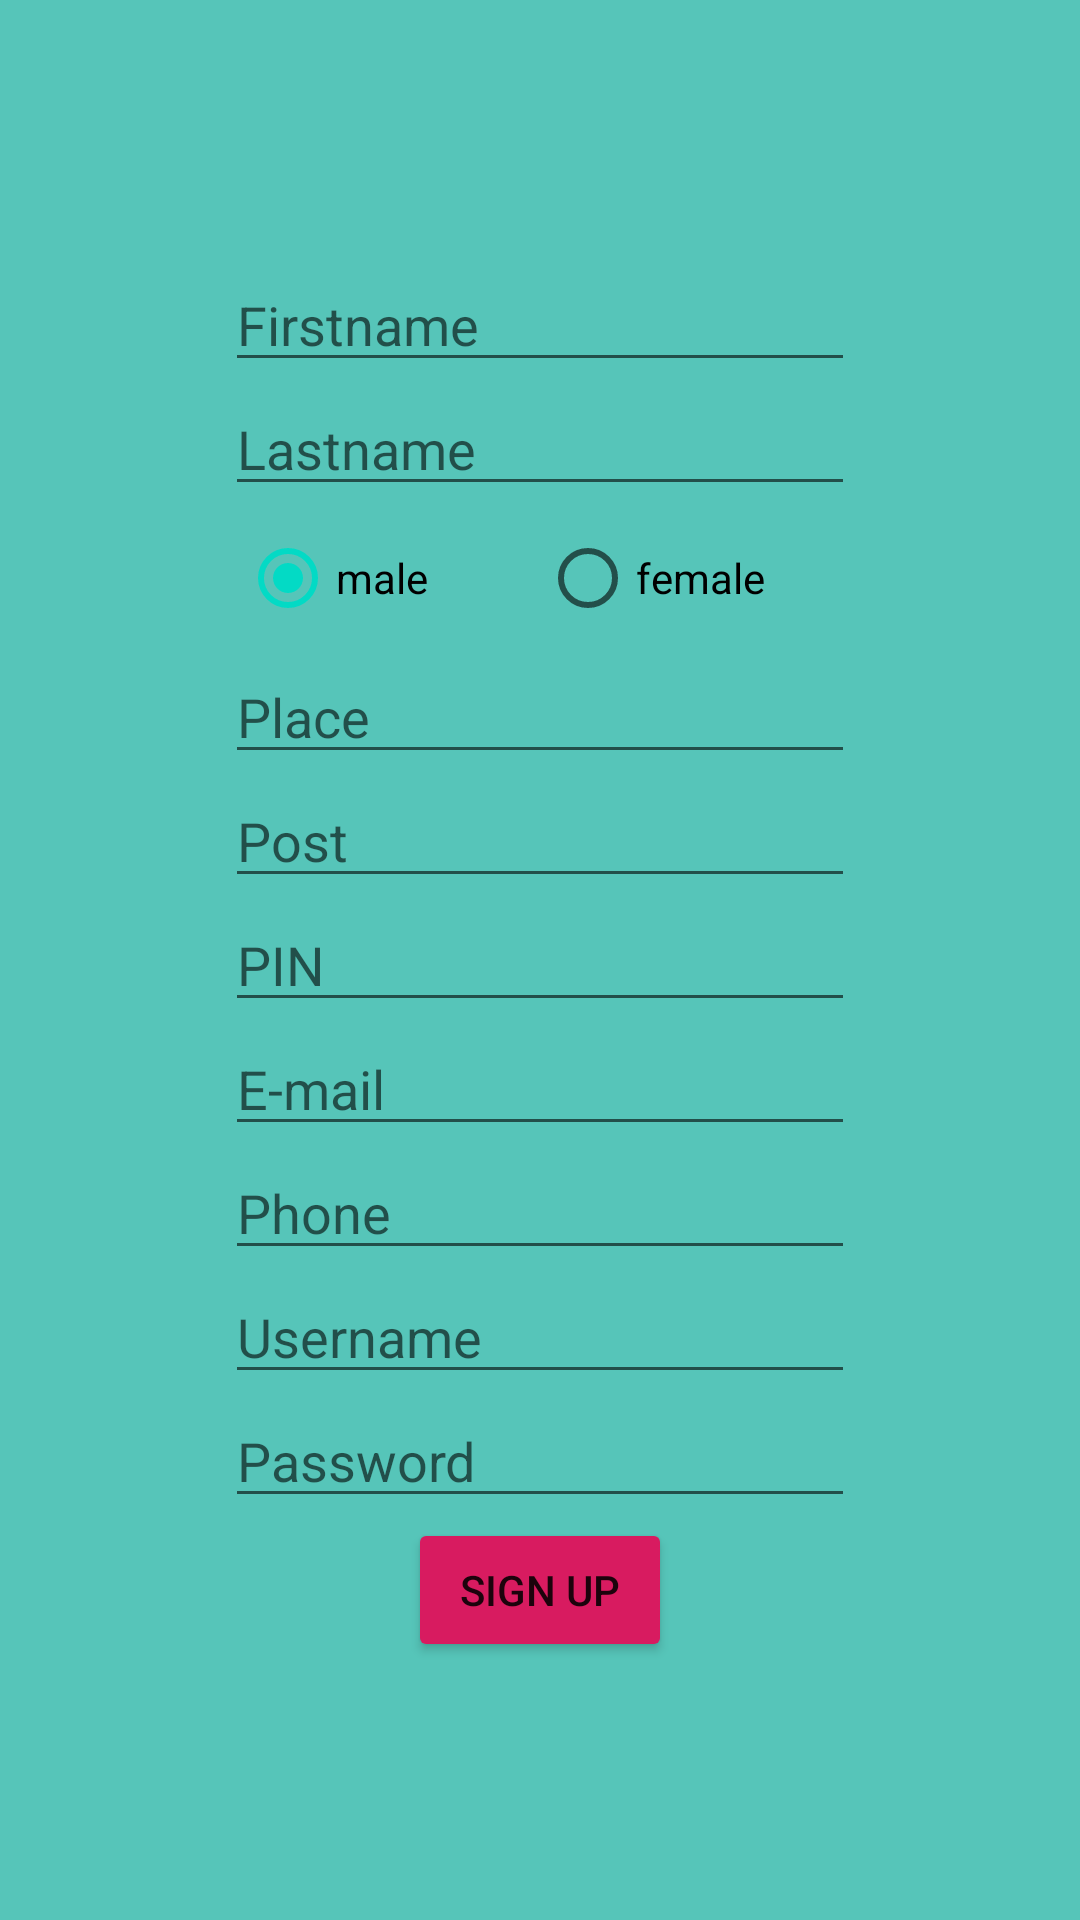

Produce the Android XML layout that renders to this screen, including the resource entries it uses.
<!-- AndroidManifest.xml: application theme Theme.LEGALADVISOR -->
<!-- res/layout/activity_signup.xml -->
<?xml version="1.0" encoding="utf-8"?>
<LinearLayout xmlns:android="http://schemas.android.com/apk/res/android"
    xmlns:app="http://schemas.android.com/apk/res-auto"
    android:layout_width="match_parent"
    android:layout_height="match_parent"
    android:background="#56C5B9"
    android:gravity="center"
    android:orientation="vertical">
    <TableRow
        android:layout_width="match_parent"
        android:layout_height="wrap_content"
        android:gravity="center">
        <EditText
            android:id="@+id/firstnameText"
            android:layout_width="wrap_content"
            android:layout_height="wrap_content"
            android:ems="10"
            android:hint="Firstname"
            android:inputType="textPersonName" />
    </TableRow>
    <TableRow
        android:layout_width="match_parent"
        android:layout_height="wrap_content"
        android:gravity="center">

        <EditText
            android:id="@+id/lastnameText"
            android:layout_width="wrap_content"
            android:layout_height="wrap_content"
            android:ems="10"
            android:hint="Lastname"
            android:inputType="textPersonName" />
    </TableRow>

    <TableRow
        android:layout_width="match_parent"
        android:layout_height="wrap_content"
        android:gravity="center">

        <RadioGroup
            android:layout_width="wrap_content"
            android:layout_height="wrap_content"
            android:checkedButton="@id/radioButton5"
            android:orientation="horizontal">

            <RadioButton
                android:id="@+id/radioButton5"
                android:layout_width="100dp"
                android:layout_height="wrap_content"
                android:text="male" />

            <RadioButton
                android:id="@+id/radioButton6"
                android:layout_width="100dp"
                android:layout_height="wrap_content"
                android:text="female" />

        </RadioGroup>
    </TableRow>

    <TableRow
        android:layout_width="match_parent"
        android:layout_height="wrap_content"
        android:gravity="center">

        <EditText
            android:id="@+id/placeText"
            android:layout_width="wrap_content"
            android:layout_height="wrap_content"
            android:ems="10"
            android:hint="Place"
            android:inputType="textPersonName" />
    </TableRow>

    <TableRow
        android:layout_width="match_parent"
        android:layout_height="wrap_content"
        android:gravity="center">

        <EditText
            android:id="@+id/postText"
            android:layout_width="wrap_content"
            android:layout_height="wrap_content"
            android:ems="10"
            android:hint="Post"
            android:inputType="textPersonName" />
    </TableRow>

    <TableRow
        android:layout_width="match_parent"
        android:layout_height="wrap_content"
        android:gravity="center">

        <EditText
            android:id="@+id/pinText"
            android:layout_width="wrap_content"
            android:layout_height="wrap_content"
            android:ems="10"
            android:hint="PIN"
            android:inputType="textPersonName" />
    </TableRow>

    <TableRow
        android:id="@+id/Table"
        android:layout_width="match_parent"
        android:layout_height="wrap_content"
        android:gravity="center">

        <EditText
            android:id="@+id/emailText"
            android:layout_width="wrap_content"
            android:layout_height="wrap_content"
            android:ems="10"
            android:hint="E-mail"
            android:inputType="textEmailAddress" />
    </TableRow>

    <TableRow
        android:layout_width="match_parent"
        android:layout_height="wrap_content"
        android:gravity="center">

        <EditText
            android:id="@+id/phoneText"
            android:layout_width="wrap_content"
            android:layout_height="wrap_content"
            android:ems="10"
            android:hint="Phone"
            android:inputType="phone" />
    </TableRow>

    <TableRow
        android:layout_width="match_parent"
        android:layout_height="wrap_content"
        android:gravity="center">

        <EditText
            android:id="@+id/usernameText"
            android:layout_width="wrap_content"
            android:layout_height="wrap_content"
            android:ems="10"
            android:hint="Username"
            android:inputType="textPersonName" />
    </TableRow>

    <TableRow
        android:layout_width="match_parent"
        android:layout_height="wrap_content"
        android:gravity="center">

        <EditText
            android:id="@+id/passwordText"
            android:layout_width="wrap_content"
            android:layout_height="wrap_content"
            android:ems="10"
            android:hint="Password"
            android:inputType="textPassword" />
    </TableRow>
    <TableRow
        android:layout_width="match_parent"
        android:layout_height="wrap_content"
        android:gravity="center">
        <Button
            android:id="@+id/signupSubmission_Button"
            android:layout_width="wrap_content"
            android:layout_height="wrap_content"
            android:backgroundTint="#009688"
            android:text="SIGN UP"
            app:backgroundTint="#D81B60" />
    </TableRow>
</LinearLayout>
<!-- resources referenced by this layout -->
<resources>
  <style name="Theme.LEGALADVISOR" parent="Theme.MaterialComponents.DayNight.DarkActionBar">
          
          <item name="colorPrimary">@color/purple_500</item>
          <item name="colorPrimaryVariant">@color/purple_700</item>
          <item name="colorOnPrimary">@color/white</item>
          
          <item name="colorSecondary">@color/teal_200</item>
          <item name="colorSecondaryVariant">@color/teal_700</item>
          <item name="colorOnSecondary">@color/black</item>
          
          <item name="android:statusBarColor" tools:targetApi="l">?attr/colorPrimaryVariant</item>
          
      </style>
  <color name="purple_500">#FF6200EE</color>
  <color name="purple_700">#FF3700B3</color>
  <color name="white">#FFFFFFFF</color>
  <color name="teal_200">#FF03DAC5</color>
  <color name="teal_700">#FF018786</color>
  <color name="black">#FF000000</color>
</resources>
